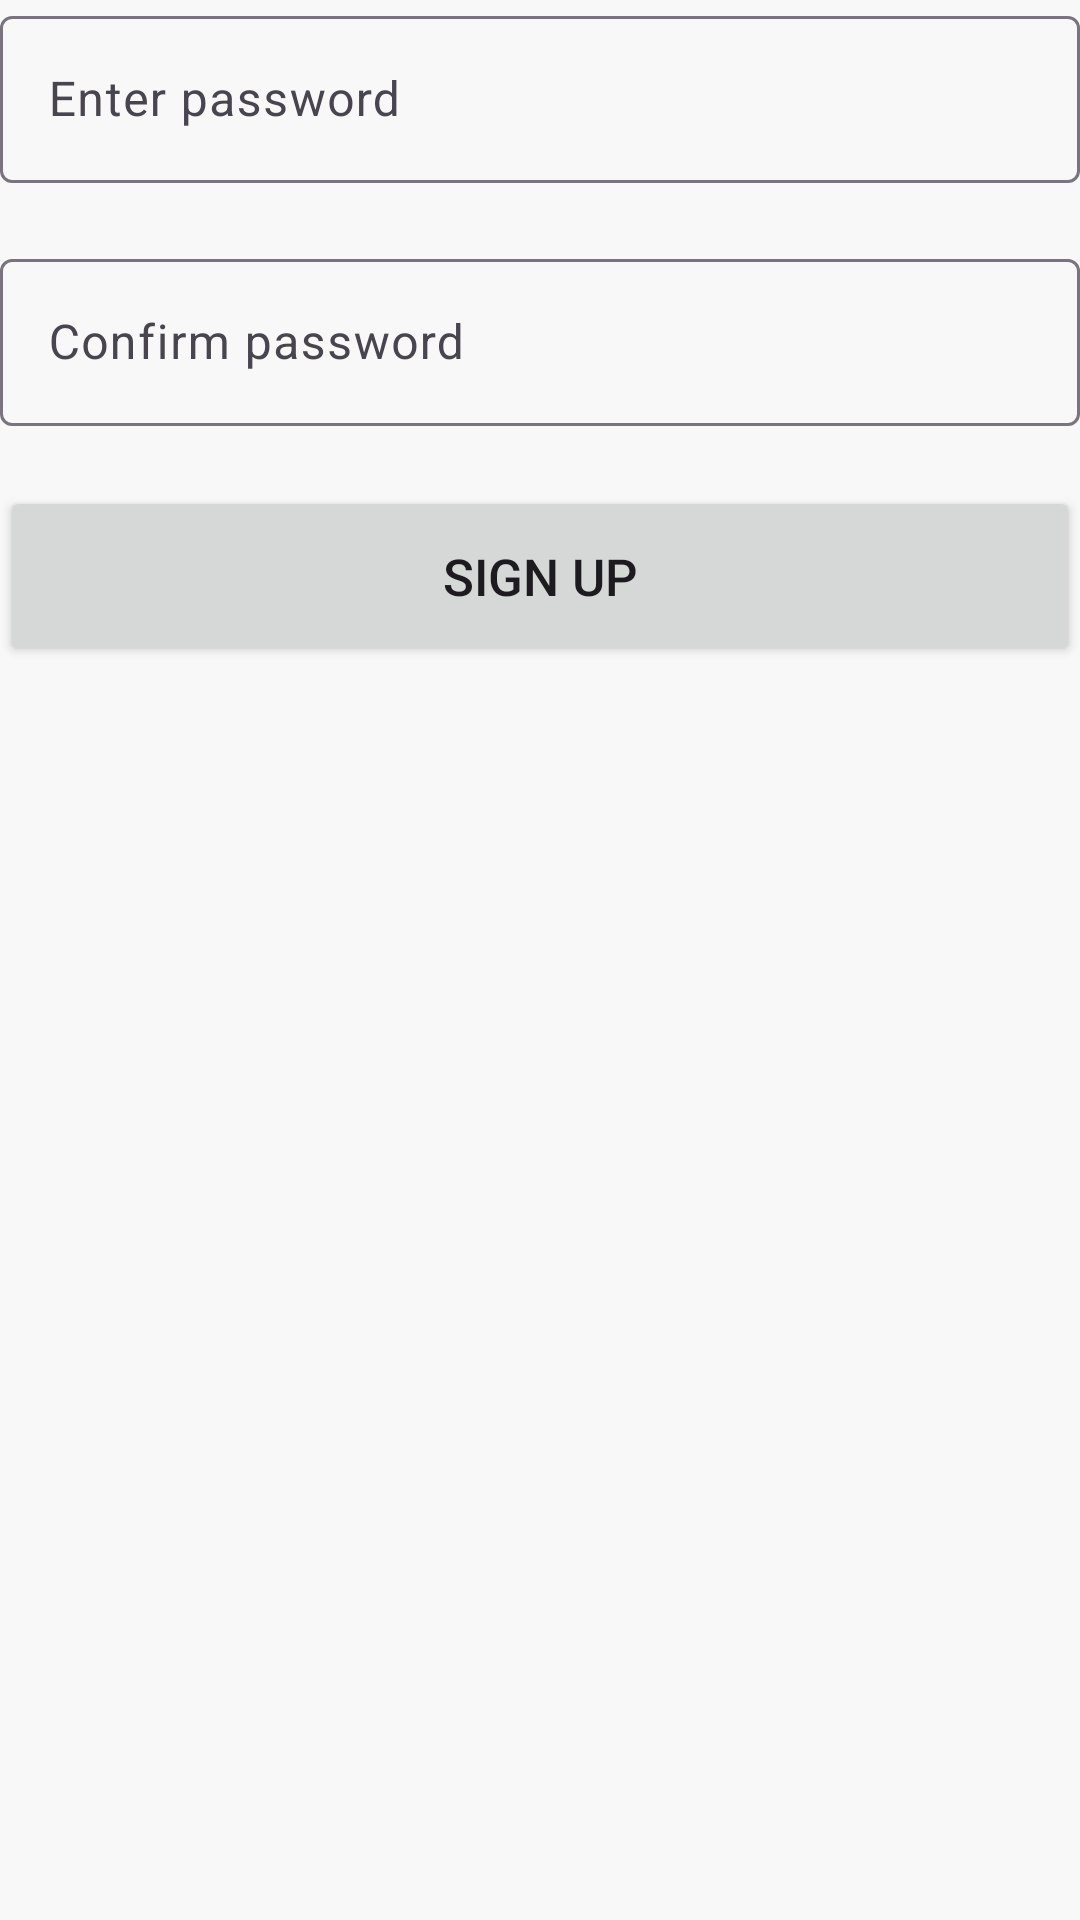

Layout XML and referenced resources for this Android screen:
<!-- AndroidManifest.xml: application theme Theme.Project -->
<!-- res/layout/fragment_step3_password.xml -->
<?xml version="1.0" encoding="utf-8"?>
<LinearLayout
    xmlns:android="http://schemas.android.com/apk/res/android"
    xmlns:app="http://schemas.android.com/apk/res-auto"
    xmlns:tools="http://schemas.android.com/tools"
    android:layout_width="match_parent"
    android:layout_height="match_parent"
    android:orientation="vertical"
    tools:context=".signup.Step2OtpFragment">

    <com.google.android.material.textfield.TextInputLayout
        android:layout_width="match_parent"
        android:layout_height="wrap_content">

        <com.google.android.material.textfield.TextInputEditText
            android:id="@+id/etPassword"
            android:layout_width="match_parent"
            android:layout_height="match_parent"
            android:hint="@string/enter_password"
            android:inputType="textPassword" />

    </com.google.android.material.textfield.TextInputLayout>

    <com.google.android.material.textfield.TextInputLayout
        android:layout_marginTop="20dp"
        android:layout_width="match_parent"
        android:layout_height="wrap_content">

        <com.google.android.material.textfield.TextInputEditText
            android:id="@+id/etConfirmPassword"
            android:layout_width="match_parent"
            android:layout_height="match_parent"
            android:hint="@string/confirm_password"
            android:inputType="textPassword" />

    </com.google.android.material.textfield.TextInputLayout>

    <ProgressBar
        android:id="@+id/prgSignUp"
        android:indeterminateTint="@color/primary_light"
        android:visibility="gone"
        android:layout_marginTop="20dp"
        android:layout_gravity="center_horizontal"
        android:layout_width="wrap_content"
        android:layout_height="wrap_content" />

    <Button
        android:id="@+id/btnSignUp"
        android:layout_width="match_parent"
        android:layout_height="60dp"
        android:layout_marginTop="20dp"
        android:text="@string/sign_up"
        android:textSize="17sp"
        app:shapeAppearanceOverlay="@style/DefaultButton" />

</LinearLayout>
<!-- resources referenced by this layout -->
<resources>
  <color name="primary_light">#356CA8</color>
  <string name="confirm_password">Confirm password</string>
  <string name="enter_password">Enter password</string>
  <string name="sign_up">Sign up</string>
  <style name="DefaultButton">
          <item name="cornerSize">5dp</item>
      </style>
  <style name="Theme.Project" parent="Base.Theme.Project" />
  <style name="Base.Theme.Project" parent="Theme.Material3.DayNight.NoActionBar">
  
          <item name="colorPrimary">@color/primary_light</item>
          <item name="android:windowBackground">@color/background_light</item>
  
          <item name="android:windowLightStatusBar">true</item>
          <item name="android:statusBarColor">@color/background_light</item>
  
          <item name="android:windowLightNavigationBar">true</item>
          <item name="android:navigationBarColor">@color/background_light</item>
  
      </style>
  <color name="background_light">#F8F8F8</color>
</resources>
